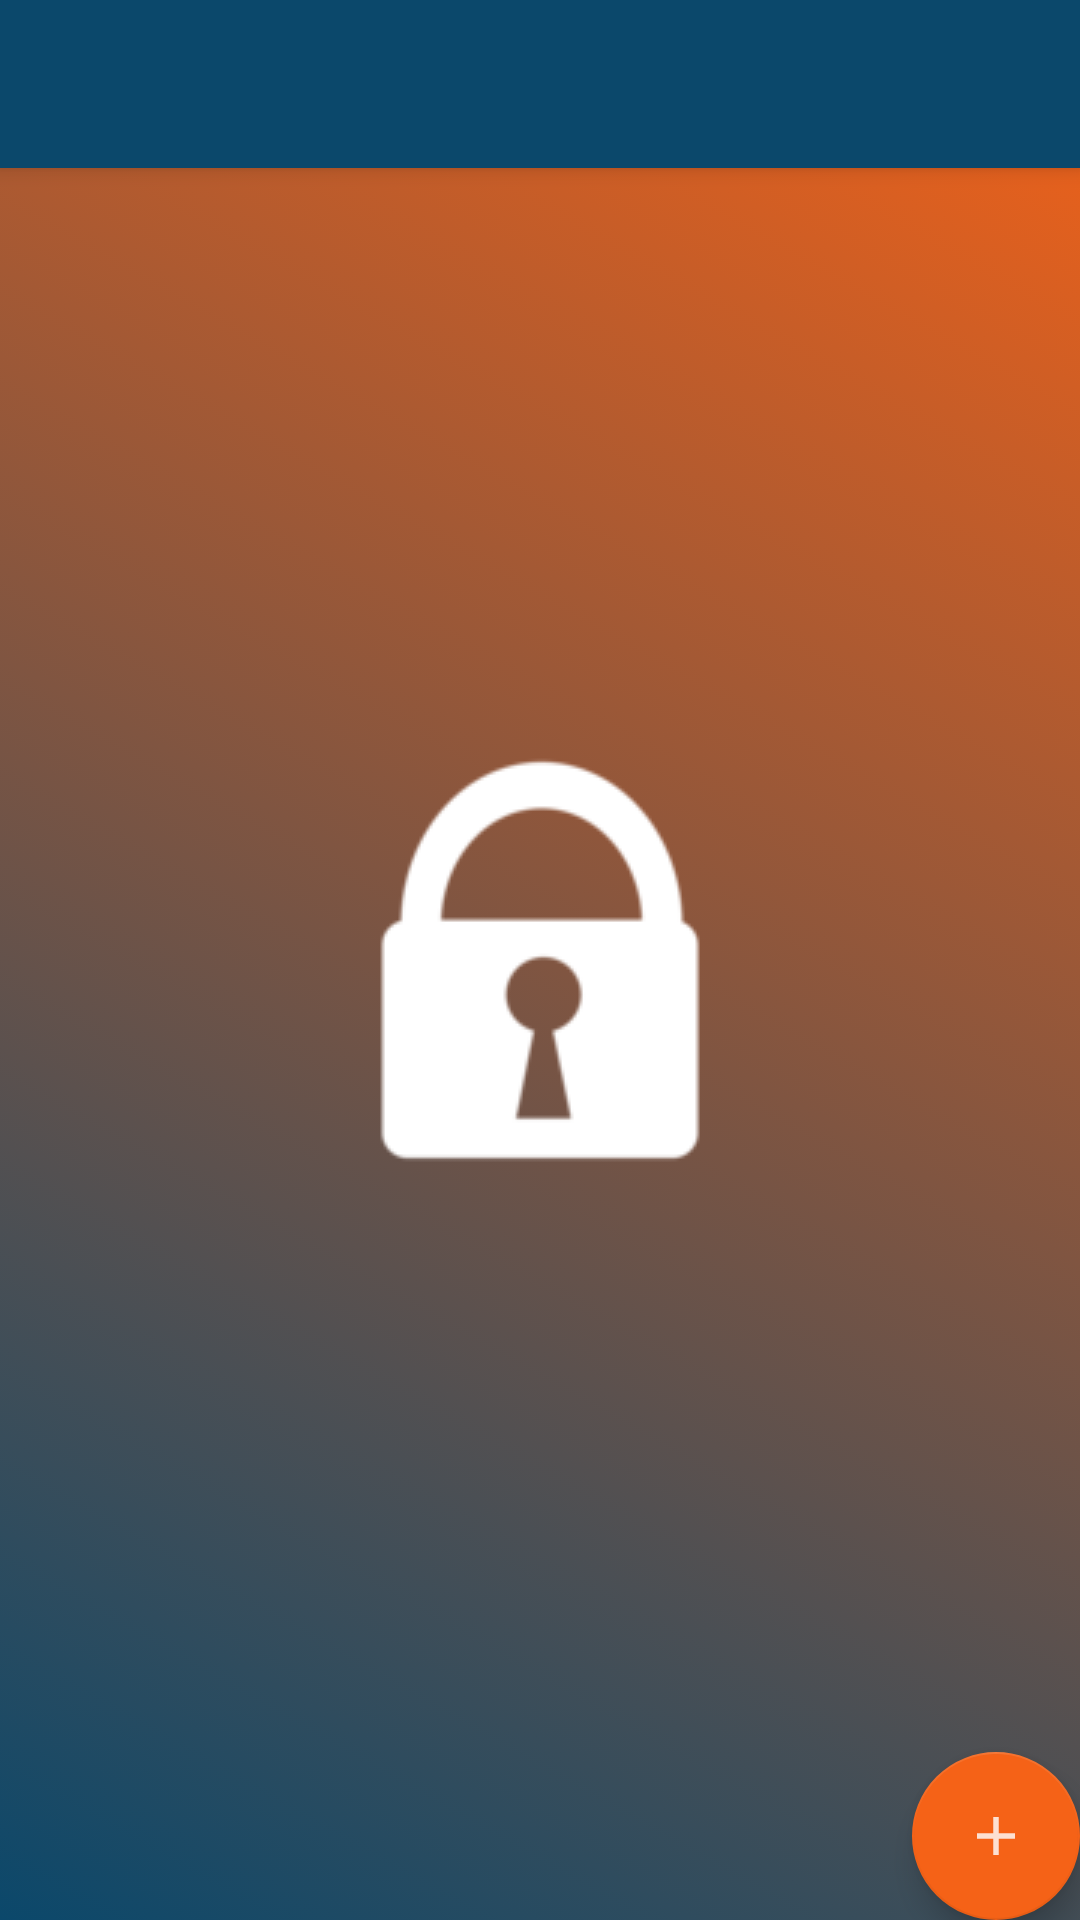

The Android layout XML behind this screen, and the referenced resources:
<!-- AndroidManifest.xml: application theme AppTheme.Launcher -->
<!-- res/layout/app_bar.xml -->
<?xml version="1.0" encoding="utf-8"?>
<androidx.coordinatorlayout.widget.CoordinatorLayout
    xmlns:android="http://schemas.android.com/apk/res/android"
    xmlns:app="http://schemas.android.com/apk/res-auto"
    xmlns:tools="http://schemas.android.com/tools"
    android:layout_width="match_parent"
    android:layout_height="match_parent"
    tools:context=".MainActivity">

    <com.google.android.material.appbar.AppBarLayout
        android:layout_height="wrap_content"
        android:layout_width="match_parent"
        android:theme="@style/AppTheme.AppBarOverlay">

        <androidx.appcompat.widget.Toolbar
            android:id="@+id/toolbar"
            android:layout_width="match_parent"
            android:layout_height="?attr/actionBarSize"
            android:background="#0b486b"
            app:popupTheme="@style/AppTheme.PopupOverlay" />

    </com.google.android.material.appbar.AppBarLayout>

    <include layout="@layout/content_main"/>

    <com.google.android.material.floatingactionbutton.FloatingActionButton
        android:id="@+id/fab"
        android:layout_width="wrap_content"
        android:layout_height="wrap_content"
        android:layout_gravity="bottom|end"
        android:layout_margin="@dimen/fab_margin"
        android:background="#f56217"
        app:srcCompat="@drawable/ic_add_icon" />

</androidx.coordinatorlayout.widget.CoordinatorLayout>
<!-- res/layout/content_main.xml (included above) -->
<?xml version="1.0" encoding="utf-8"?>
<androidx.constraintlayout.widget.ConstraintLayout
    xmlns:android="http://schemas.android.com/apk/res/android"
    xmlns:app="http://schemas.android.com/apk/res-auto"
    xmlns:tools="http://schemas.android.com/tools"
    android:layout_width="match_parent"
    android:layout_height="match_parent"
    app:layout_behavior="@string/appbar_scrolling_view_behavior"
    tools:showIn="@layout/app_bar">












</androidx.constraintlayout.widget.ConstraintLayout>
<!-- resources referenced by this layout -->
<resources>
  <!-- drawable ic_add_icon (drawable-anydpi) -->
  <vector xmlns:android="http://schemas.android.com/apk/res/android"
      android:width="50dp"
      android:height="50dp"
      android:viewportWidth="26.4"
      android:viewportHeight="26.4"
      android:tint="#ffffff"
      android:alpha="0.8">
    <group android:translateX="1.2"
        android:translateY="1.2">
        <path
            android:fillColor="#ffffff"
            android:pathData="M19,13h-6v6h-2v-6H5v-2h6V5h2v6h6v2z"/>
    </group>
  </vector>
  <style name="AppTheme.AppBarOverlay" parent="ThemeOverlay.AppCompat.Dark.ActionBar" />
  <style name="AppTheme.PopupOverlay" parent="ThemeOverlay.AppCompat.Light" />
  <style name="AppTheme.Launcher">
          <item name="android:windowBackground">@drawable/splash_screen</item>
      </style>
  <!-- drawable splash_screen (drawable) -->
  <?xml version="1.0" encoding="utf-8"?>
  <layer-list xmlns:android="http://schemas.android.com/apk/res/android" android:opacity="opaque">
  
      <item android:drawable="@drawable/login_screen_background"/>
  
      <item>
  
          <bitmap
              android:src="@drawable/logo_144"
              android:tint="#ffffff"
              android:gravity="center"/>
  
      </item>
  
  </layer-list>
  <!-- drawable login_screen_background (drawable) -->
  <?xml version="1.0" encoding="utf-8"?>
  <selector xmlns:android="http://schemas.android.com/apk/res/android">
  <item>
      <shape>
          <gradient
              android:angle="45"
              android:startColor="#0b486b"
              android:endColor="#f56217"
              android:type="linear"/>
      </shape>
  </item>
  </selector>
  <!-- drawable logo_144: png bitmap (drawable, 3686 bytes) -->
</resources>
